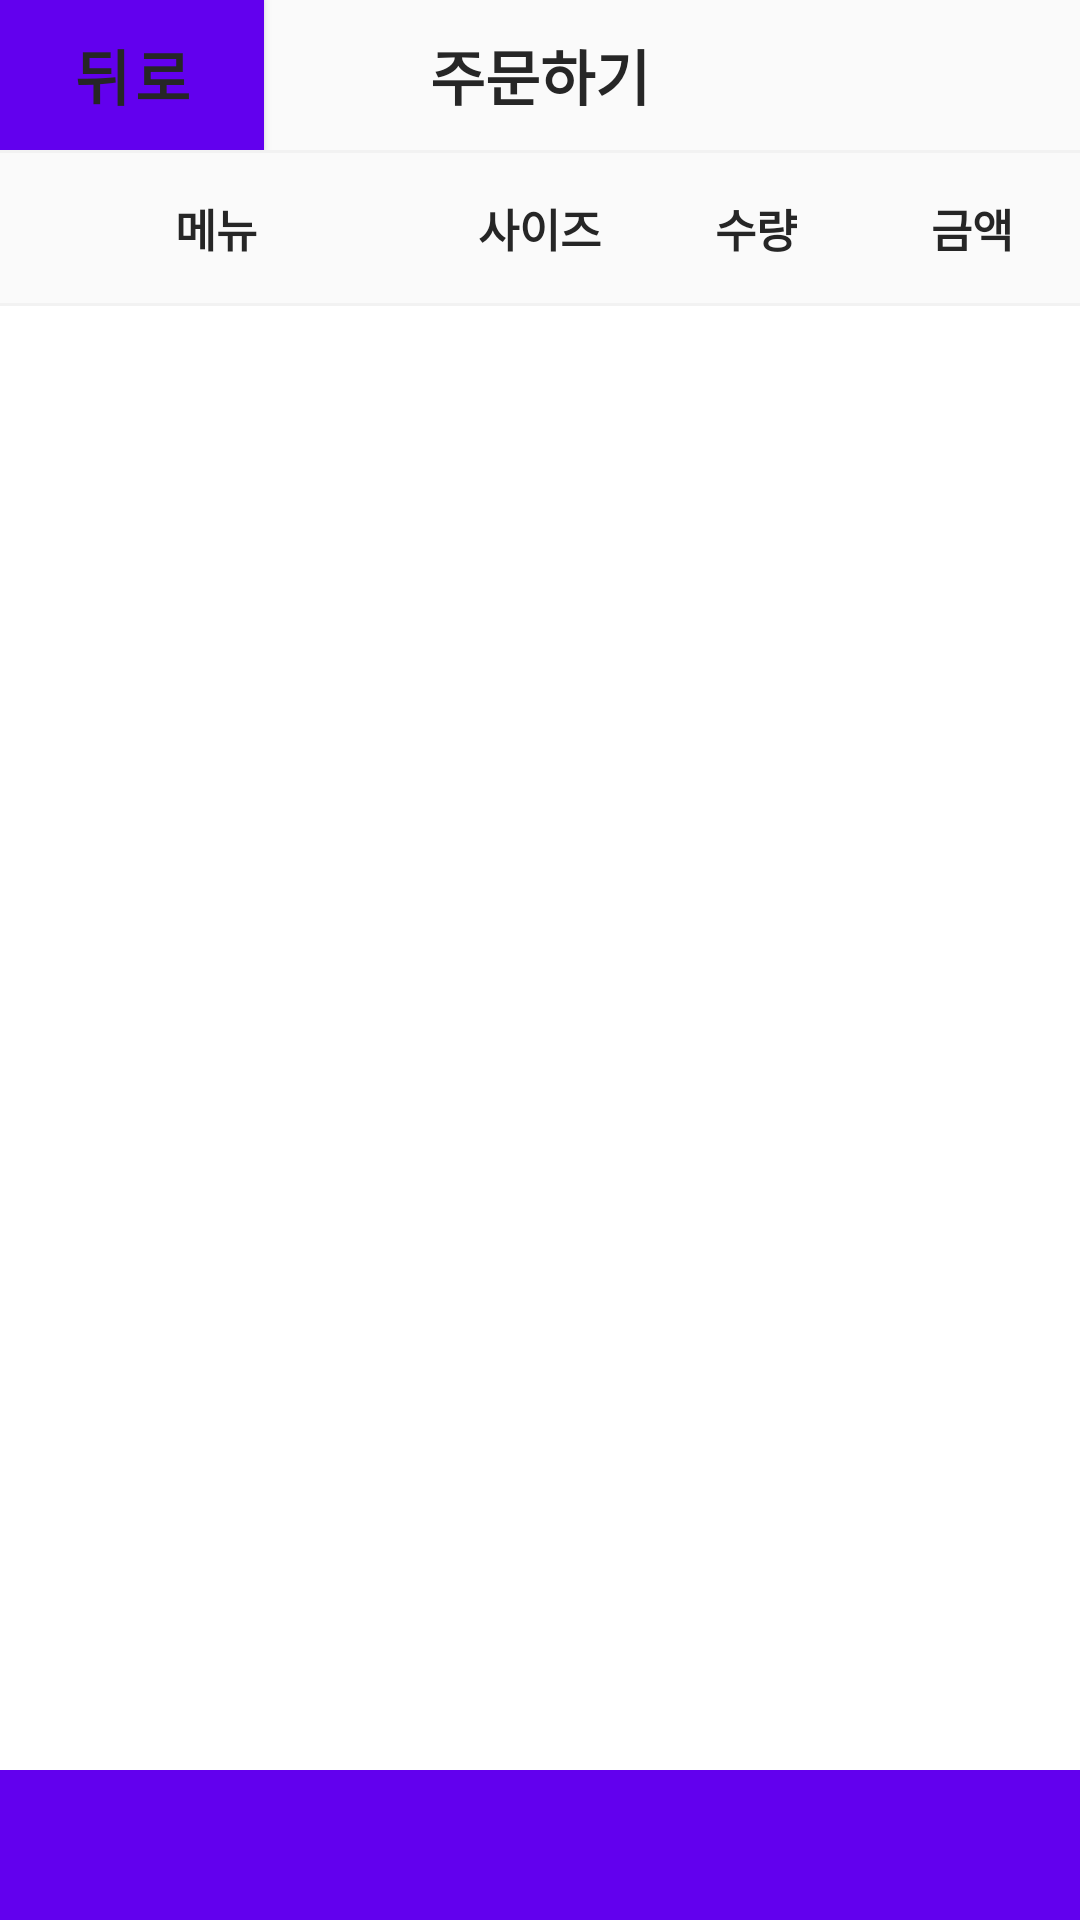

Write the Android layout XML for this screen, with the resource values it uses.
<!-- AndroidManifest.xml: fallback theme Theme.MaterialComponents.DayNight.NoActionBar -->
<!-- res/layout/activity_order.xml -->
<?xml version="1.0" encoding="utf-8"?>
<LinearLayout xmlns:android="http://schemas.android.com/apk/res/android"
    android:orientation="vertical"
    android:layout_width="match_parent"
    android:layout_height="match_parent">
    <LinearLayout
        android:id="@+id/toolbar"
        android:orientation="vertical"
        android:layout_width="match_parent"
        android:layout_height="wrap_content">
        <LinearLayout
            android:orientation="horizontal"
            android:layout_width="match_parent"
            android:layout_height="50dp"
            android:weightSum="3"
            android:background="#FAFAFA">
            <LinearLayout
                android:layout_width="0dp"
                android:layout_height="match_parent"
                android:layout_weight="1">
                <Button
                    android:id="@+id/button_back"
                    android:layout_width="wrap_content"
                    android:layout_height="match_parent"
                    android:background="#FAFAFA"
                    android:text="뒤로"
                    android:textSize="20dp"
                    android:textStyle="bold"
                    android:textColor="#262626"/>
            </LinearLayout>
            <LinearLayout
                android:layout_width="0dp"
                android:layout_height="match_parent"
                android:layout_weight="1"
                android:gravity="center">
                <TextView
                    android:id="@+id/text_title"
                    android:layout_width="wrap_content"
                    android:layout_height="wrap_content"
                    android:text="주문하기"
                    android:textColor="#262626"
                    android:textSize="20sp"
                    android:textStyle="bold"/>
            </LinearLayout>
            <LinearLayout
                android:layout_width="0dp"
                android:layout_height="match_parent"
                android:layout_weight="1"
                android:gravity="right">
            </LinearLayout>
        </LinearLayout>
        <View
            android:background="#F2F2F2"
            android:layout_width="match_parent"
            android:layout_height="1dp" />
        <LinearLayout
            android:orientation="horizontal"
            android:layout_width="match_parent"
            android:layout_height="50dp"
            android:weightSum="5"
            android:background="#FAFAFA">
            <LinearLayout
                android:layout_width="0dp"
                android:layout_height="match_parent"
                android:layout_weight="2"
                android:gravity="center">
                <TextView
                    android:layout_width="wrap_content"
                    android:layout_height="match_parent"
                    android:text="메뉴"
                    android:textColor="#262626"
                    android:textSize="15sp"
                    android:textStyle="bold"
                    android:gravity="center_vertical"/>
            </LinearLayout>
            <LinearLayout
                android:layout_width="0dp"
                android:layout_height="match_parent"
                android:layout_weight="1"
                android:gravity="center">
                <TextView
                    android:layout_width="wrap_content"
                    android:layout_height="match_parent"
                    android:text="사이즈"
                    android:textColor="#262626"
                    android:textSize="15sp"
                    android:textStyle="bold"
                    android:gravity="center_vertical"/>
            </LinearLayout>
            <LinearLayout
                android:layout_width="0dp"
                android:layout_height="match_parent"
                android:layout_weight="1"
                android:gravity="center">
                <TextView
                    android:layout_width="wrap_content"
                    android:layout_height="match_parent"
                    android:text="수량"
                    android:textColor="#262626"
                    android:textSize="15sp"
                    android:textStyle="bold"
                    android:gravity="center_vertical"/>
            </LinearLayout>
            <LinearLayout
                android:layout_width="0dp"
                android:layout_height="match_parent"
                android:layout_weight="1"
                android:gravity="center">
                <TextView
                    android:layout_width="wrap_content"
                    android:layout_height="match_parent"
                    android:text="금액"
                    android:textColor="#262626"
                    android:textSize="15sp"
                    android:textStyle="bold"
                    android:gravity="center_vertical"/>
            </LinearLayout>
        </LinearLayout>
        <View
            android:background="#F2F2F2"
            android:layout_width="match_parent"
            android:layout_height="1dp" />
    </LinearLayout>
    <RelativeLayout
        android:id="@+id/aaa"
        android:layout_width="match_parent"
        android:layout_height="wrap_content"
        android:orientation="vertical"
        android:background="#FFFFFF">
        <ListView
            android:id="@+id/listview1"
            android:layout_width="match_parent"
            android:layout_height="fill_parent" />
        <LinearLayout
            android:layout_width="match_parent"
            android:layout_height="50dp"
            android:layout_alignParentBottom="true"
            android:background="#FAFAFA"
            android:gravity="center">
            <Button
                android:id="@+id/button_payment"
                android:layout_width="match_parent"
                android:layout_height="match_parent"
                android:textColor="#FFFFFF"
                android:textSize="20sp"
                android:textStyle="bold"
                android:background="#009688"
                android:gravity="center"/>
        </LinearLayout>
    </RelativeLayout>
</LinearLayout>
<!-- resources referenced by this layout -->
<resources>

</resources>
